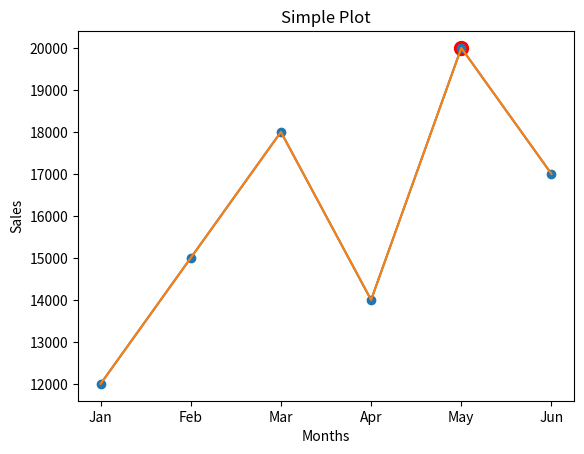

Recreate this plot in Python.
'''
Context: 
MarketTrack is creating a monthly performance dashboard. 
The marketing team wants a line chart of monthly sales with clear labels and visual highlights to easily identify performance trends. 

Tasks: 
1. Create a line plot using Matplotlib to display monthly sales. 
2. Add labels for the X-axis (Month) and Y-axis (Sales), and include a title. 
3. Highlight the highest sales month using a red marker

Sample Data: 
months = ['Jan','Feb', 'Mar, 'Apr', 'May', 'Jun']
sales = [12000, 15000, 18000, 14000, 20000, 17000]
'''
import matplotlib.pyplot as plt

months = ['Jan', 'Feb', 'Mar', 'Apr', 'May', 'Jun']
sales = [12000, 15000, 18000, 14000, 20000, 17000]

# Markers
plt.plot(months, sales, marker='o')

# Labels
plt.plot(months,sales)
plt.xlabel('Months')
plt.ylabel('Sales')
plt.title('Simple Plot')

# Finding Highest sales
max_sales = max(sales)
max_index = sales.index(max_sales)

# Highlight highest month
plt.scatter(months[max_index], max_sales, color='red', s=100)

plt.show()
